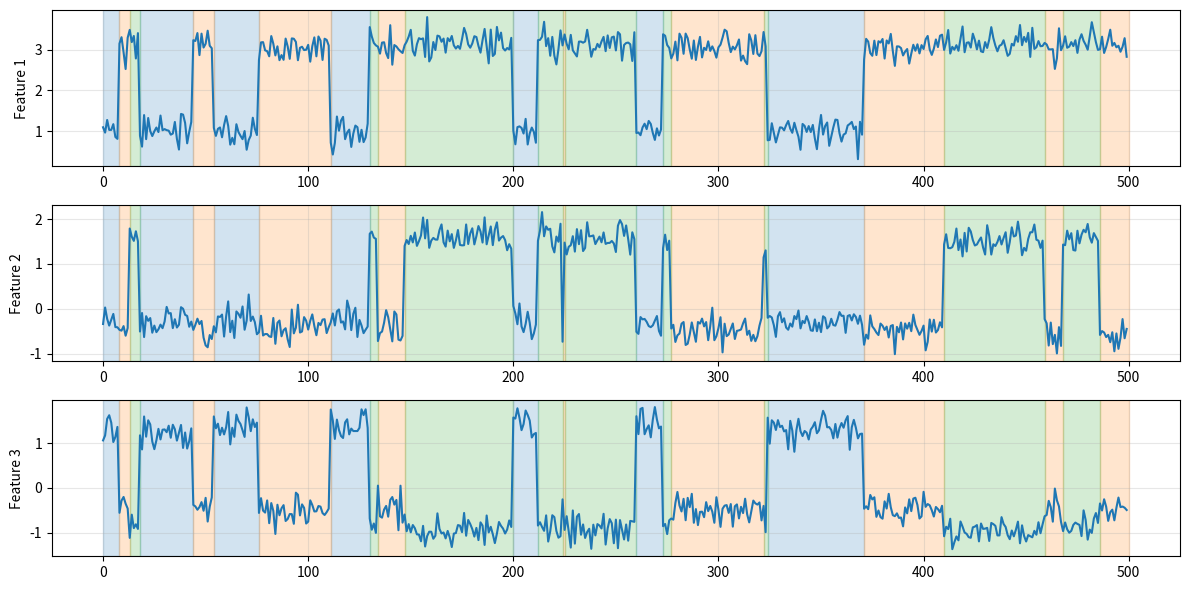
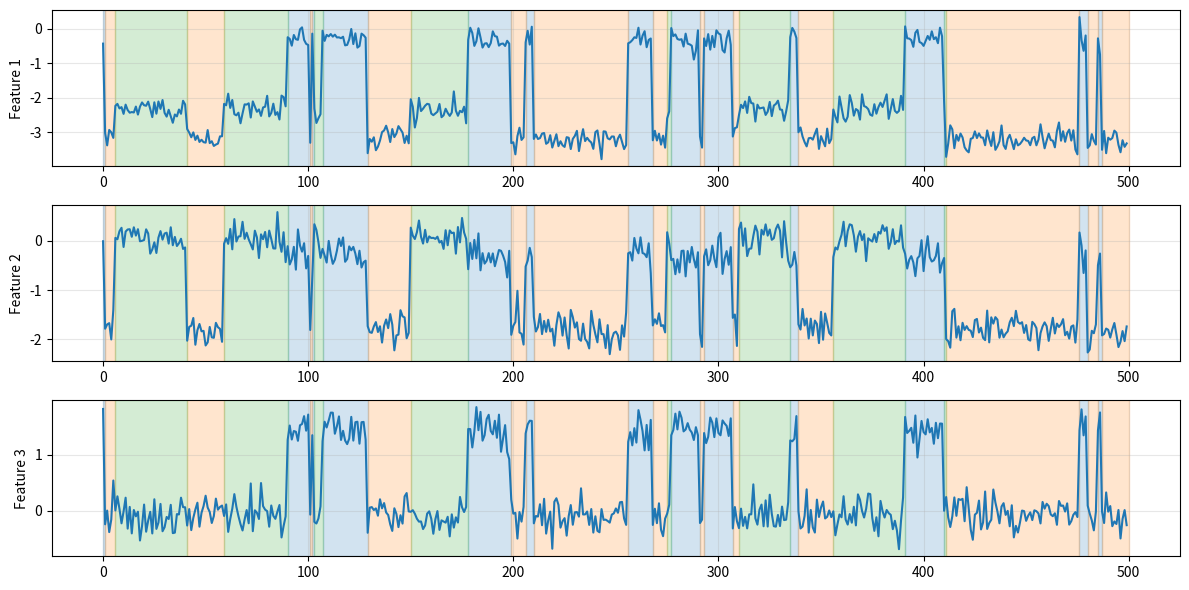
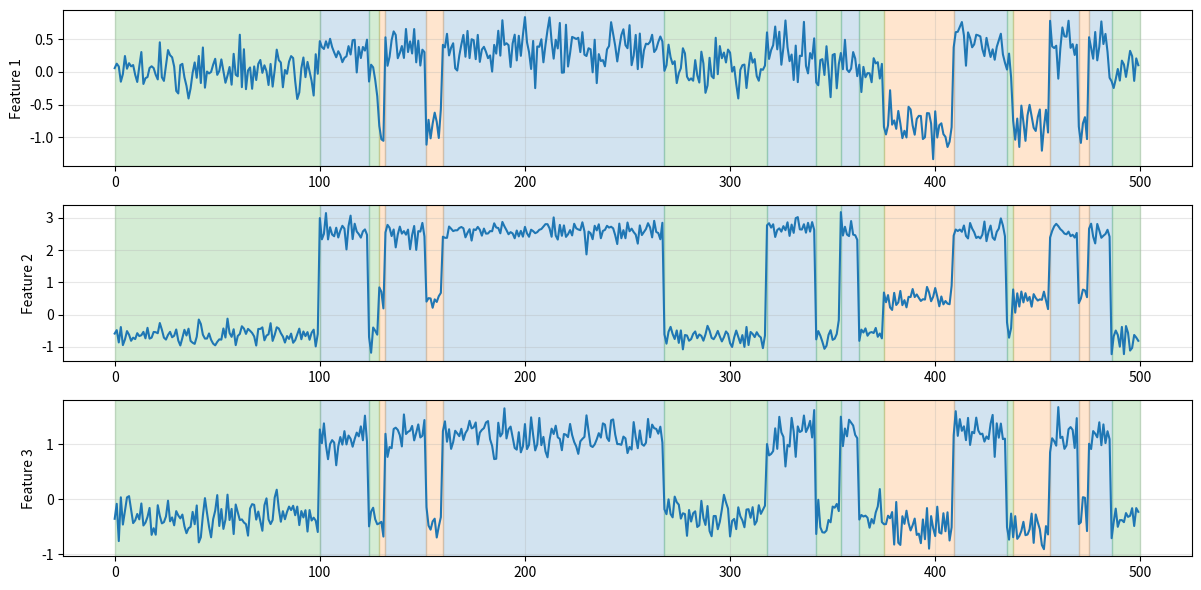

These charts were generated, in order, by the following Python code:
import numpy as np
import pandas as pd
import os
import matplotlib.pyplot as plt

# Create data directory if it doesn't exist
os.makedirs('data', exist_ok=True)

# Helper function to find contiguous regions
def find_contiguous_regions(mask):
    """Find contiguous regions in a boolean array."""
    in_region = False
    start = 0
    regions = []
    
    for i, val in enumerate(mask):
        if val and not in_region:
            in_region = True
            start = i
        elif not val and in_region:
            in_region = False
            regions.append((start, i))
    
    if in_region:
        regions.append((start, len(mask)))
    
    return regions

# Generate sample data
def generate_sample_data(n_samples=1000, n_features=3, n_states=3, noise_level=0.2):
    """Generate sample time series data with state transitions."""
    # Define state means
    state_means = np.random.randn(n_states, n_features) * 2
    
    # Generate state sequence
    # Create transition matrix with strong self-transitions
    trans_mat = np.eye(n_states) * 0.95
    for i in range(n_states):
        for j in range(n_states):
            if i != j:
                trans_mat[i,j] = (1 - trans_mat[i,i]) / (n_states - 1)
    
    # Generate state sequence
    states = np.zeros(n_samples, dtype=int)
    states[0] = np.random.randint(0, n_states)
    
    for t in range(1, n_samples):
        states[t] = np.random.choice(n_states, p=trans_mat[states[t-1]])
    
    # Generate data
    data = np.zeros((n_samples, n_features))
    for t in range(n_samples):
        data[t] = state_means[states[t]] + np.random.randn(n_features) * noise_level
    
    return data, states

# Generate multiple datasets
np.random.seed(42)  # For reproducibility
n_datasets = 3
n_samples_per_dataset = 500
n_features = 3
n_states = 3

for i in range(n_datasets):
    data, states = generate_sample_data(
        n_samples=n_samples_per_dataset, 
        n_features=n_features,
        n_states=n_states
    )
    
    # Create DataFrame
    df = pd.DataFrame(data, columns=[f'feature_{j+1}' for j in range(n_features)])
    
    # Save to CSV
    file_path = f'data/sample_data_{i+1}.csv'
    df.to_csv(file_path, index=False)
    print(f"Generated {file_path} with {n_samples_per_dataset} samples and {n_features} features")
    
    # Visualize the data (optional)
    plt.figure(figsize=(12, 6))
    for j in range(n_features):
        plt.subplot(n_features, 1, j+1)
        plt.plot(data[:, j])
        plt.ylabel(f'Feature {j+1}')
        plt.grid(True, alpha=0.3)
        
        # Color the background by state
        for s in range(n_states):
            state_mask = states == s
            for start, end in find_contiguous_regions(state_mask):
                plt.axvspan(start, end, color=f'C{s}', alpha=0.2)
    
    plt.tight_layout()
    plt.savefig(f'data/sample_data_{i+1}_viz.png', dpi=100)
    plt.close()

print(f"Generated {n_datasets} CSV files in the 'data' directory")
